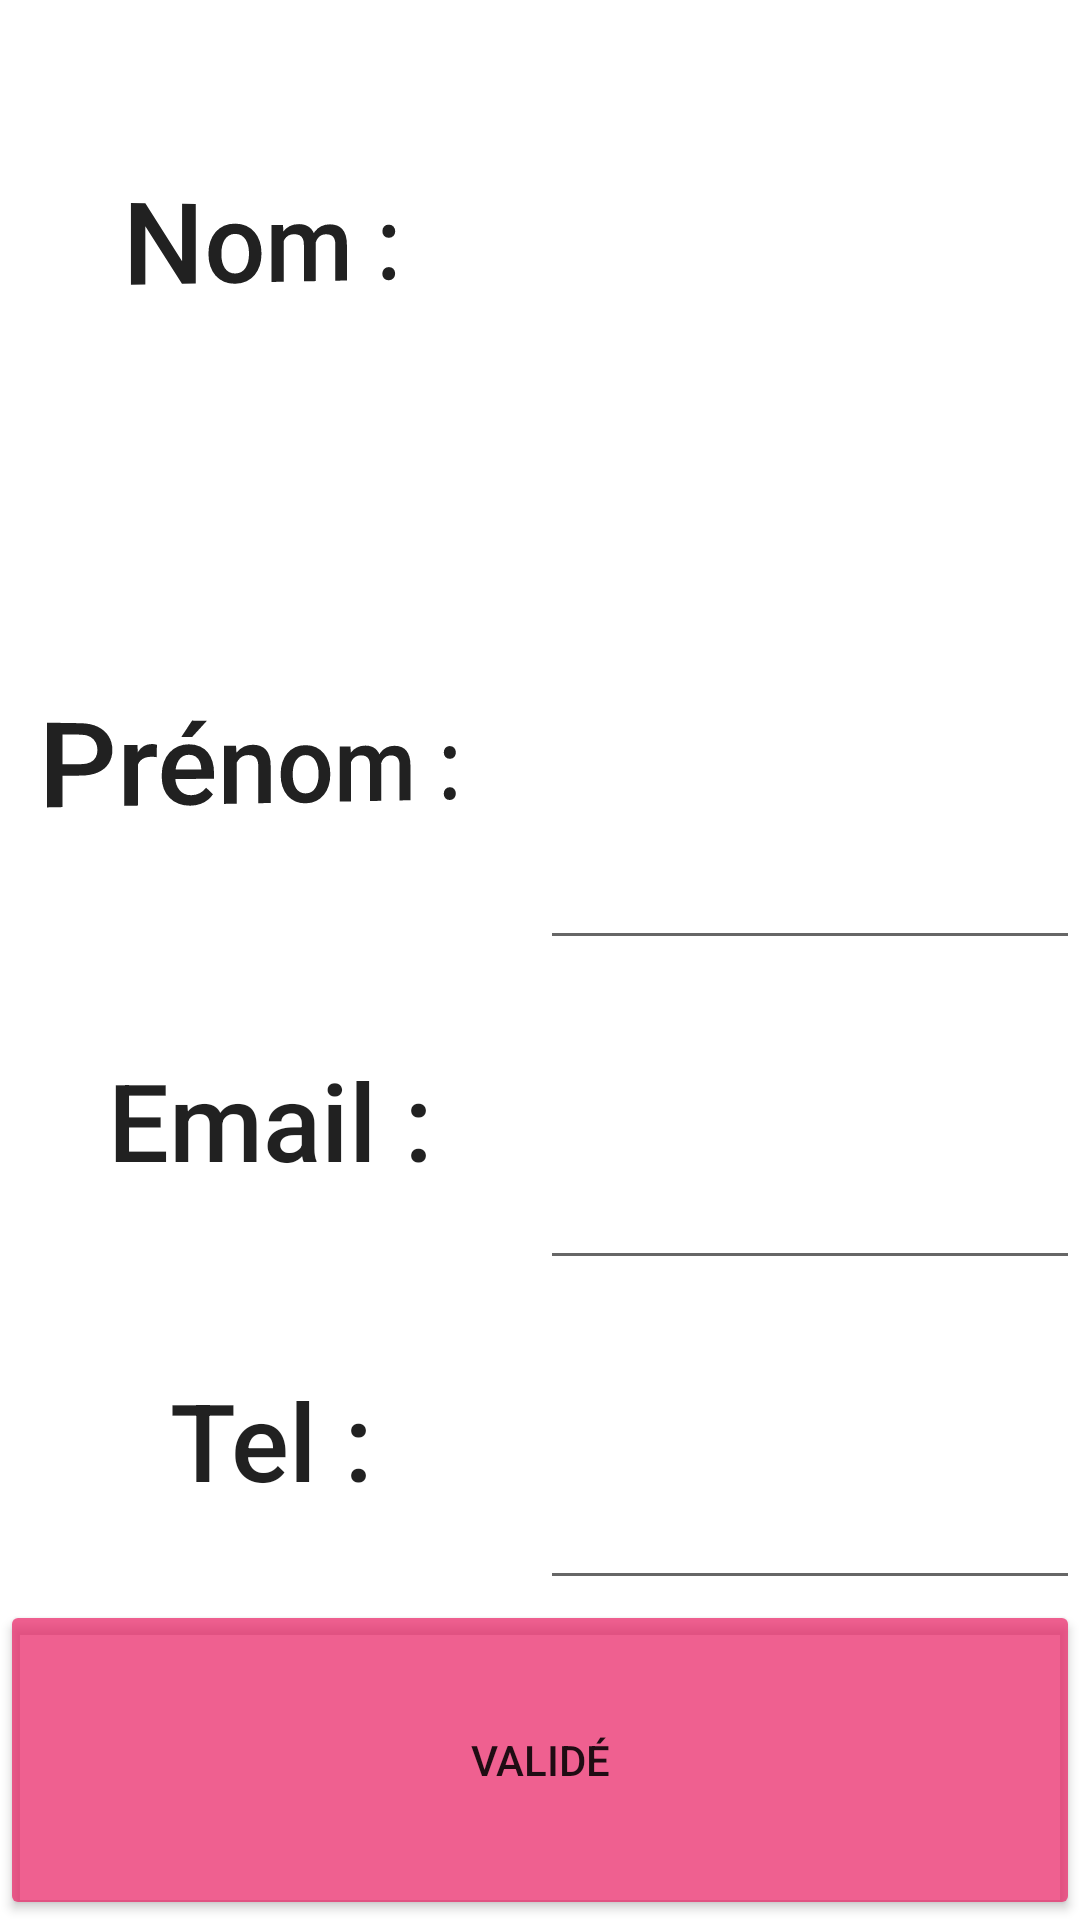

The Android layout XML behind this screen, and the referenced resources:
<!-- AndroidManifest.xml: application theme Theme.Jud -->
<!-- res/layout/activity_main2.xml -->
<?xml version="1.0" encoding="utf-8"?>
<androidx.constraintlayout.widget.ConstraintLayout xmlns:android="http://schemas.android.com/apk/res/android"
    xmlns:app="http://schemas.android.com/apk/res-auto"
    xmlns:tools="http://schemas.android.com/tools"
    android:layout_width="match_parent"
    android:layout_height="match_parent"
    tools:context=".vue.MainActivity2">

    <LinearLayout
        android:layout_width="match_parent"
        android:layout_height="match_parent"
        android:orientation="vertical">

        <LinearLayout
            android:layout_width="match_parent"
            android:layout_height="match_parent"
            android:layout_weight="1"
            android:orientation="vertical">

            <LinearLayout
                android:layout_width="match_parent"
                android:layout_height="match_parent"
                android:layout_weight="1">

                <LinearLayout
                    android:layout_width="match_parent"
                    android:layout_height="match_parent"
                    android:layout_weight="1">

                    <TextView
                        android:id="@+id/textView"
                        android:layout_width="match_parent"
                        android:layout_height="match_parent"
                        android:gravity="center"
                        android:rotationY="15"
                        android:text="Nom :"
                        android:textAppearance="@style/TextAppearance.AppCompat.Body2"
                        android:textSize="36sp" />

                </LinearLayout>

                <LinearLayout
                    android:layout_width="match_parent"
                    android:layout_height="match_parent"
                    android:layout_weight="1">

                    <EditText
                        android:id="@+id/txtnom"
                        android:layout_width="match_parent"
                        android:layout_height="match_parent"
                        android:layout_weight="1"
                        android:background="#FFFFFF"
                        android:ems="10"
                        android:inputType="textPersonName" />

                </LinearLayout>
            </LinearLayout>

            <LinearLayout
                android:layout_width="match_parent"
                android:layout_height="match_parent"
                android:layout_weight="1">

                <LinearLayout
                    android:layout_width="match_parent"
                    android:layout_height="wrap_content"
                    android:layout_weight="1"
                    android:orientation="horizontal">

                    <TextView
                        android:id="@+id/textView2"
                        android:layout_width="match_parent"
                        android:layout_height="187dp"
                        android:layout_weight="1"
                        android:gravity="center"
                        android:rotationY="15"
                        android:text="Prénom :"
                        android:textAppearance="@style/TextAppearance.AppCompat.Body2"
                        android:textSize="36sp" />

                </LinearLayout>

                <LinearLayout
                    android:layout_width="match_parent"
                    android:layout_height="match_parent"
                    android:layout_weight="1"
                    android:orientation="horizontal">

                    <EditText
                        android:id="@+id/txtprenom"
                        android:layout_width="match_parent"
                        android:layout_height="match_parent"
                        android:layout_weight="1"
                        android:ems="10"
                        android:inputType="textPersonName" />
                </LinearLayout>
            </LinearLayout>
        </LinearLayout>

        <LinearLayout
            android:layout_width="match_parent"
            android:layout_height="match_parent"
            android:layout_weight="1"
            android:orientation="vertical">

            <LinearLayout
                android:layout_width="match_parent"
                android:layout_height="match_parent"
                android:layout_weight="1">

                <LinearLayout
                    android:layout_width="match_parent"
                    android:layout_height="match_parent"
                    android:layout_weight="1"
                    android:orientation="vertical">

                    <TextView
                        android:id="@+id/textView3"
                        android:layout_width="match_parent"
                        android:layout_height="match_parent"
                        android:gravity="center"
                        android:text="Email :"
                        android:textAppearance="@style/TextAppearance.AppCompat.Body2"
                        android:textSize="36sp" />
                </LinearLayout>

                <LinearLayout
                    android:layout_width="match_parent"
                    android:layout_height="match_parent"
                    android:layout_weight="1"
                    android:orientation="vertical">

                    <EditText
                        android:id="@+id/txtemail"
                        android:layout_width="match_parent"
                        android:layout_height="match_parent"
                        android:ems="10"
                        android:inputType="textEmailAddress" />
                </LinearLayout>
            </LinearLayout>

            <LinearLayout
                android:layout_width="match_parent"
                android:layout_height="match_parent"
                android:layout_weight="1">

                <LinearLayout
                    android:layout_width="match_parent"
                    android:layout_height="match_parent"
                    android:layout_weight="1"
                    android:orientation="vertical">

                    <TextView
                        android:id="@+id/textView4"
                        android:layout_width="match_parent"
                        android:layout_height="match_parent"
                        android:gravity="center"
                        android:text="Tel :"
                        android:textAppearance="@style/TextAppearance.AppCompat.Body2"
                        android:textSize="36sp" />
                </LinearLayout>

                <LinearLayout
                    android:layout_width="match_parent"
                    android:layout_height="match_parent"
                    android:layout_weight="1"
                    android:orientation="vertical">

                    <EditText
                        android:id="@+id/txttel"
                        android:layout_width="match_parent"
                        android:layout_height="match_parent"
                        android:ems="10"
                        android:inputType="phone" />
                </LinearLayout>
            </LinearLayout>

            <LinearLayout
                android:layout_width="match_parent"
                android:layout_height="match_parent"
                android:layout_weight="1"
                android:orientation="vertical">

                <Button
                    android:id="@+id/valide_button2"
                    android:layout_width="match_parent"
                    android:layout_height="match_parent"
                    android:text="Validé"
                    app:backgroundTint="#B4E91E63" />
            </LinearLayout>
        </LinearLayout>
    </LinearLayout>
</androidx.constraintlayout.widget.ConstraintLayout>
<!-- resources referenced by this layout -->
<resources>
  <style name="Theme.Jud" parent="Theme.MaterialComponents.DayNight.DarkActionBar">
          
          <item name="colorPrimary">#E91E63</item>
          <item name="colorPrimaryVariant">@color/purple_700</item>
          <item name="colorOnPrimary">@color/white</item>
          
          <item name="colorSecondary">@color/teal_200</item>
          <item name="colorSecondaryVariant">@color/teal_700</item>
          <item name="colorOnSecondary">@color/black</item>
          
          <item name="android:statusBarColor" tools:targetApi="l">?attr/colorPrimaryVariant</item>
          
      </style>
  <!-- not gathered from this repository: default colours our renderer supplied (Android Studio template values) -->
  <color name="purple_700">#FF3700B3</color>
  <color name="teal_200">#FF03DAC5</color>
  <color name="teal_700">#FF018786</color>
  <color name="black">#FF000000</color>
  <color name="white">#FFFFFFFF</color>
</resources>
